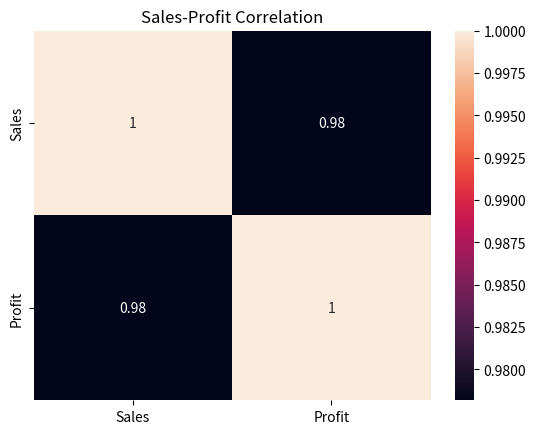

Generate this figure with matplotlib:
import pandas as pd
import seaborn as sns
import matplotlib.pyplot as plt

# Create dataset
data = {
    "Category": ["Electronics", "Clothing", "Electronics", "Clothing", "Furniture", "Furniture"],
    "Sales": [500, 300, 700, 200, 400, 600],
    "Profit": [50, 30, 90, 20, 40, 80]
}

df = pd.DataFrame(data)

# Sales by category
sns.barplot(x="Category", y="Sales", data=df)
plt.title("Sales by Category")
plt.show()

# Distribution of sales
sns.histplot(df["Sales"], kde=True)
plt.title("Sales Distribution")
plt.show()

# Correlation heatmap
corr = df.corr(numeric_only=True)
sns.heatmap(corr, annot=True)
plt.title("Sales-Profit Correlation")
plt.show()
